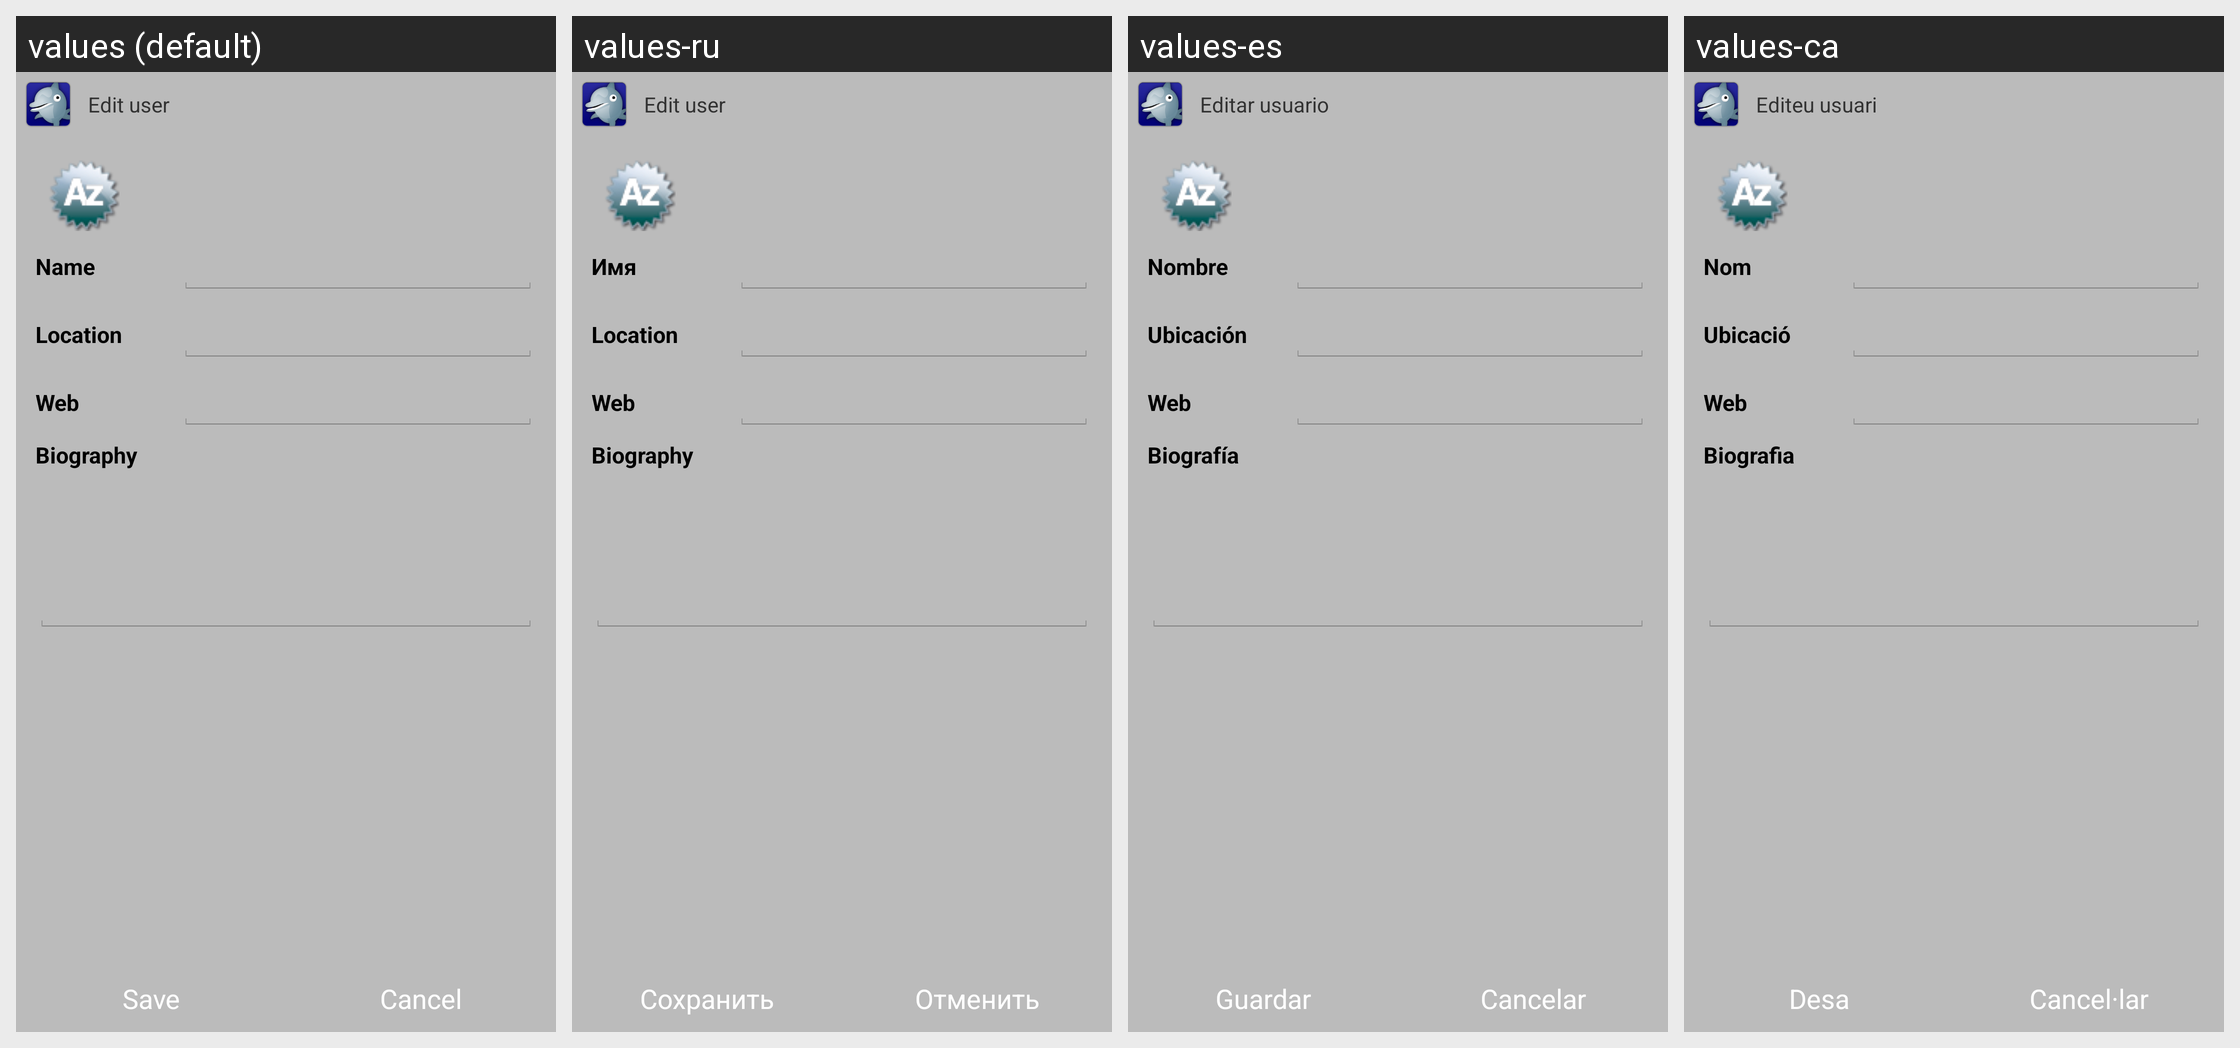

Locale-by-locale string values for the Android screen shown in this grid:
Android screen res/layout/edit_user_twitter.xml rendered under 4 locales, left to right: values (default), values-ru, values-es, values-ca. Device: Nexus 5 (rendered at 1080×1920; each locale shown at half size, 540×960, under a caption strip naming it); theme Theme.Twitter.
Other locales in the repository, not shown: values-de.
Strings drawn on this screen, with the default value and each locale's value (text and hints the layout hard-codes, and strings that could not be matched under every locale, appear in the picture but are not listed):

edit_user
  values: Edit user
  values-ru: Edit user  [not translated; the default value is used]
  values-es: Editar usuario
  values-ca: Editeu usuari

name
  values: Name
  values-ru: Имя
  values-es: Nombre
  values-ca: Nom

location
  values: Location
  values-ru: Location  [not translated; the default value is used]
  values-es: Ubicación
  values-ca: Ubicació

web
  values: Web
  values-ru: Web  [not translated; the default value is used]
  values-es: Web
  values-ca: Web

biography
  values: Biography
  values-ru: Biography  [not translated; the default value is used]
  values-es: Biografía
  values-ca: Biografia

save
  values: Save
  values-ru: Сохранить
  values-es: Guardar
  values-ca: Desa

cancel
  values: Cancel
  values-ru: Отменить
  values-es: Cancelar
  values-ca: Cancel·lar
